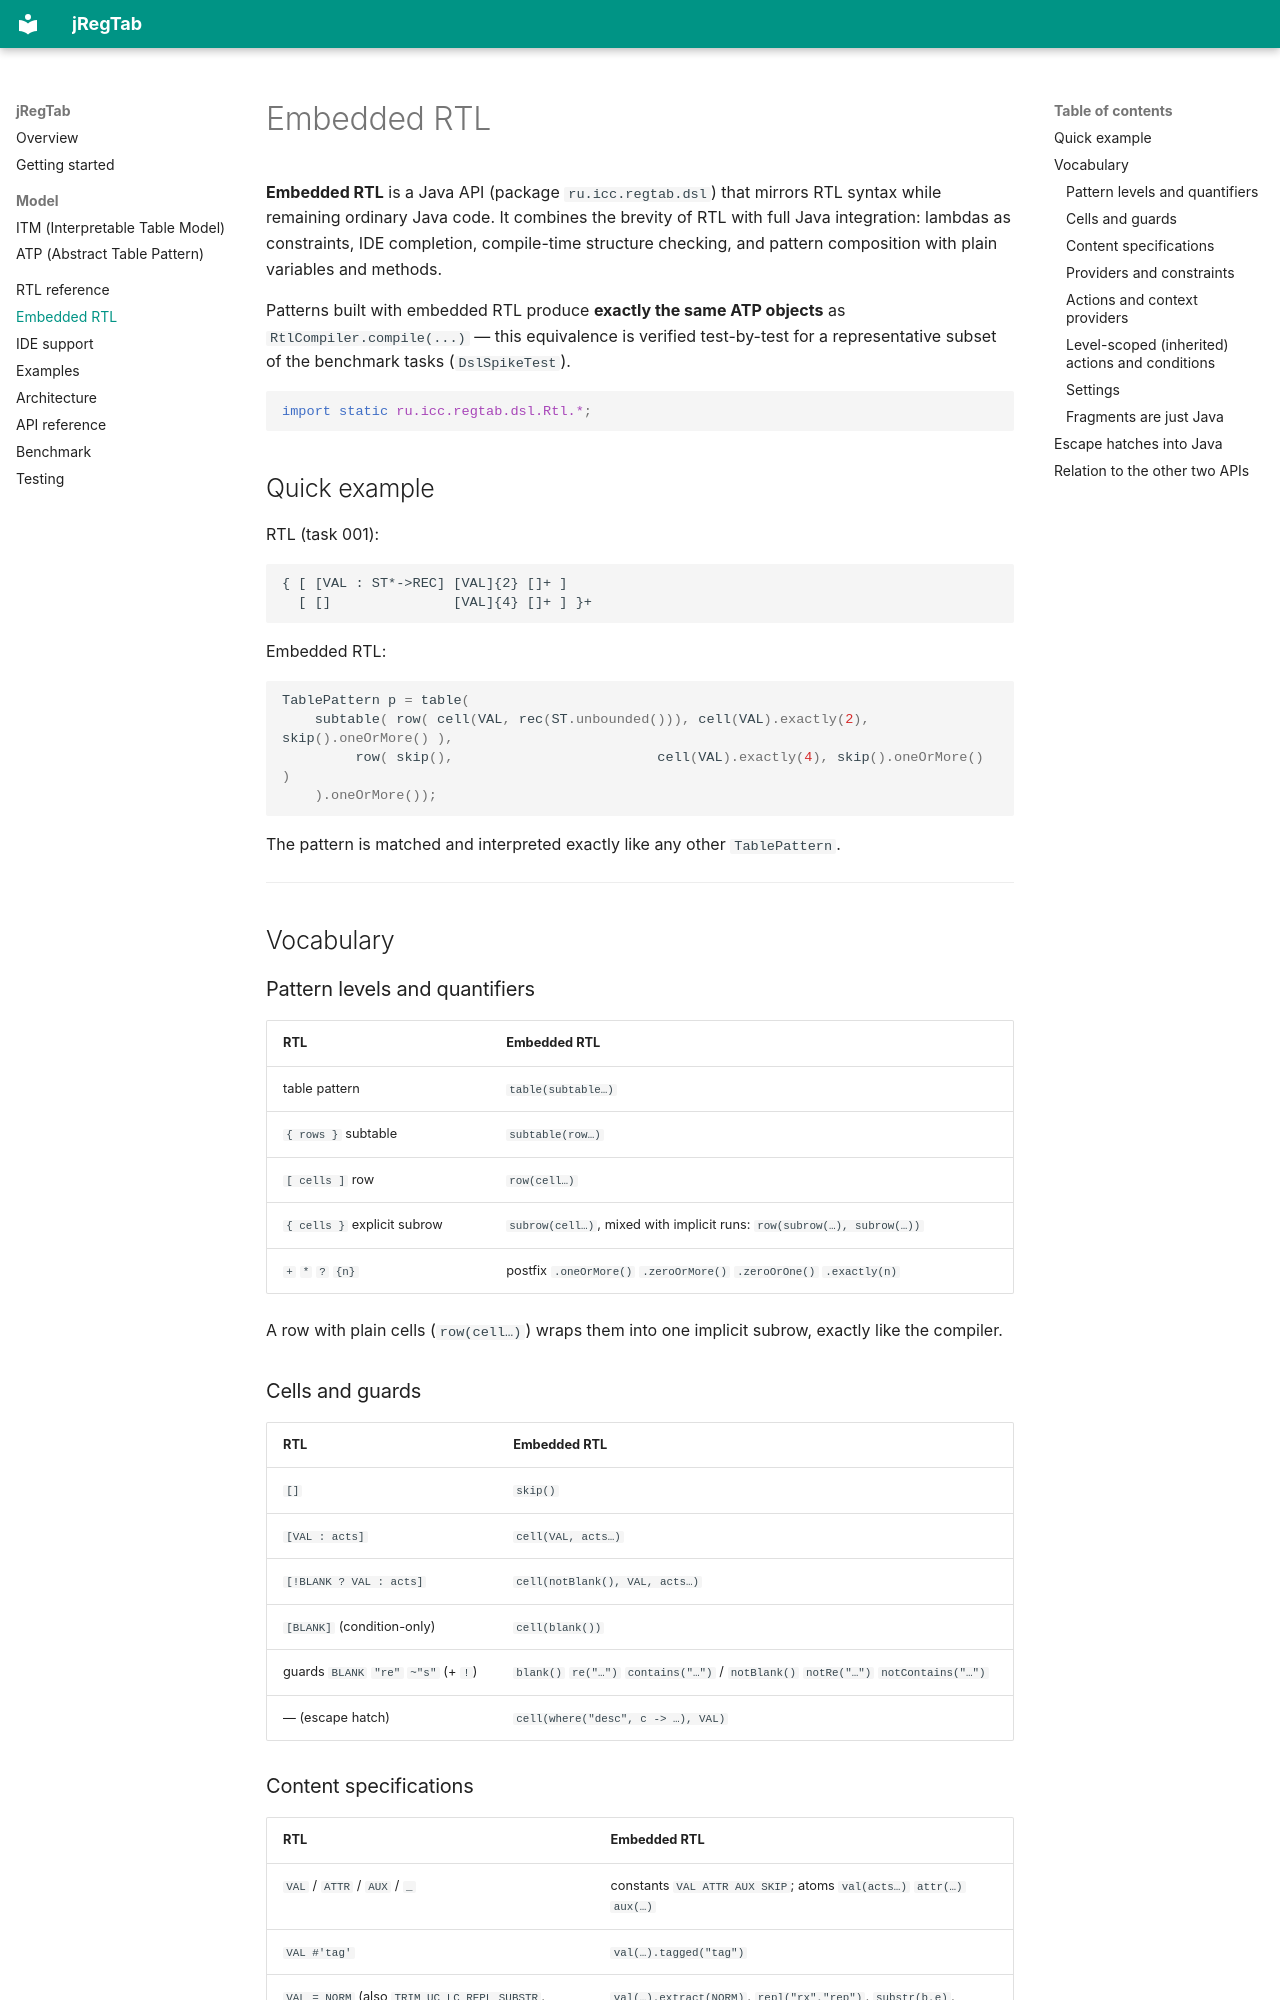

repository: regtab/jregtab · page: embedded-rtl/index.html · generator: mkdocs

# Embedded RTL

**Embedded RTL** is a Java API (package `ru.icc.regtab.dsl`) that mirrors RTL syntax while
remaining ordinary Java code. It combines the brevity of RTL with full Java integration:
lambdas as constraints, IDE completion, compile-time structure checking, and pattern
composition with plain variables and methods.

Patterns built with embedded RTL produce **exactly the same ATP objects** as
`RtlCompiler.compile(...)` — this equivalence is verified test-by-test for a representative
subset of the benchmark tasks (`DslSpikeTest`).

```java
import static ru.icc.regtab.dsl.Rtl.*;
```

## Quick example

RTL (task 001):

```rtl
{ [ [VAL : ST*->REC] [VAL]{2} []+ ]
  [ []               [VAL]{4} []+ ] }+
```

Embedded RTL:

```java
TablePattern p = table(
    subtable( row( cell(VAL, rec(ST.unbounded())), cell(VAL).exactly(2), skip().oneOrMore() ),
         row( skip(),                         cell(VAL).exactly(4), skip().oneOrMore() )
    ).oneOrMore());
```

The pattern is matched and interpreted exactly like any other `TablePattern`.

---

## Vocabulary

### Pattern levels and quantifiers

| RTL | Embedded RTL |
|---|---|
| table pattern | `table(subtable…)` |
| `{ rows }` subtable | `subtable(row…)` |
| `[ cells ]` row | `row(cell…)` |
| `{ cells }` explicit subrow | `subrow(cell…)`, mixed with implicit runs: `row(subrow(…), subrow(…))` |
| `+` `*` `?` `{n}` | postfix `.oneOrMore()` `.zeroOrMore()` `.zeroOrOne()` `.exactly(n)` |

A row with plain cells (`row(cell…)`) wraps them into one implicit subrow, exactly like the
compiler.

### Cells and guards

| RTL | Embedded RTL |
|---|---|
| `[]` | `skip()` |
| `[VAL : acts]` | `cell(VAL, acts…)` |
| `[!BLANK ? VAL : acts]` | `cell(notBlank(), VAL, acts…)` |
| `[BLANK]` (condition-only) | `cell(blank())` |
| guards `BLANK` `"re"` `~"s"` (+ `!`) | `blank()` `re("…")` `contains("…")` / `notBlank()` `notRe("…")` `notContains("…")` |
| — (escape hatch) | `cell(where("desc", c -> …), VAL)` |

### Content specifications

| RTL | Embedded RTL |
|---|---|
| `VAL` / `ATTR` / `AUX` / `_` | constants `VAL ATTR AUX SKIP`; atoms `val(acts…)` `attr(…)` `aux(…)` |
| `VAL #'tag'` | `val(…).tagged("tag")` |
| `VAL = NORM` (also `TRIM UC LC REPL SUBSTR`, chains) | `val(…).extract(NORM)`, `repl("rx","rep")`, `substr(b,e)`, `chain(…)` |
| compound `A "d" B` | `val(…).then(" ", val(…))` (chainable) |
| delimited `(VAL : …){","}` | `val(…).splitBy(",")` |
| conditional `BLANK ? _ \| VAL` | `when(blank(), SKIP, VAL)` (directives and specs mix freely) |
